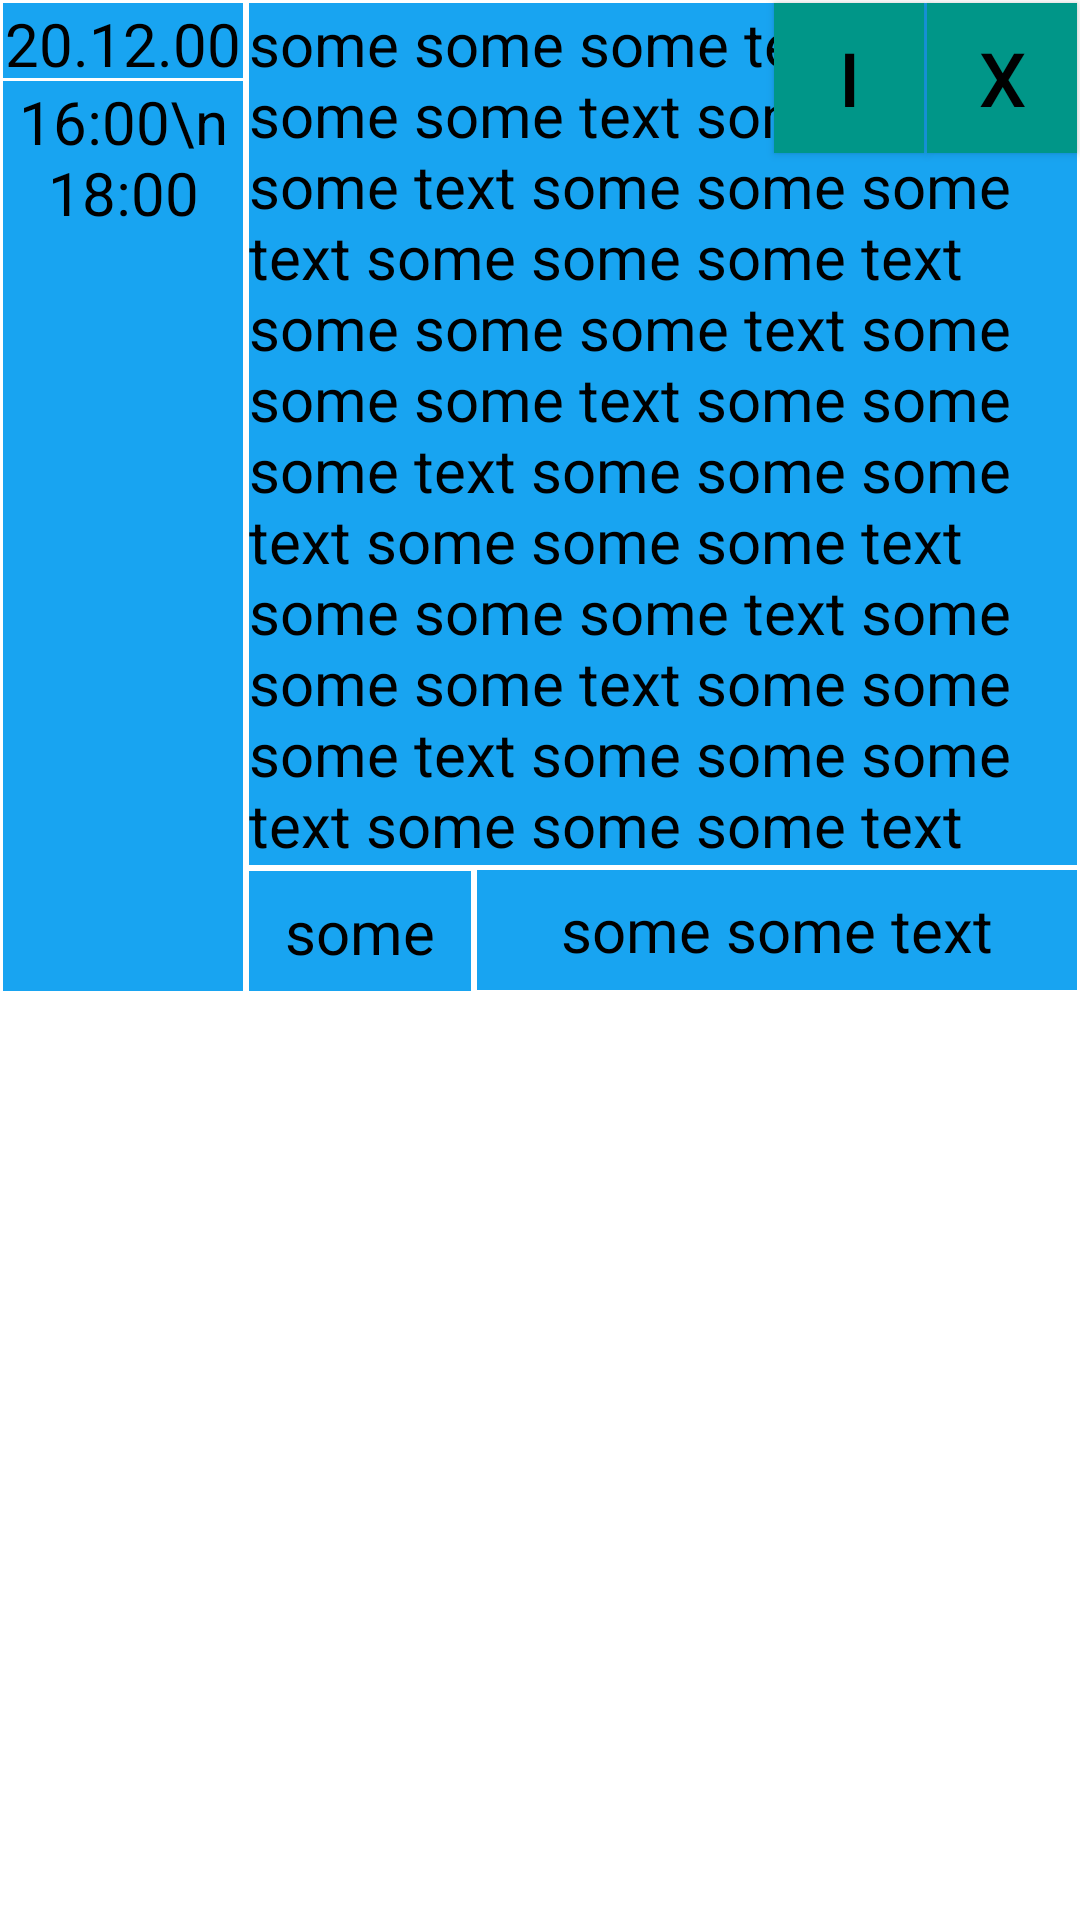

The Android layout XML behind this screen, and the referenced resources:
<!-- AndroidManifest.xml: application theme Theme.CollegeActivity -->
<!-- res/layout/my_simple_item.xml -->
<?xml version="1.0" encoding="utf-8"?>
<androidx.constraintlayout.widget.ConstraintLayout xmlns:android="http://schemas.android.com/apk/res/android"
    android:layout_width="match_parent"
    android:layout_height="match_parent"
    xmlns:app="http://schemas.android.com/apk/res-auto"
    android:background="@color/white">

    <TextView
        android:id="@+id/tvEventDate"
        android:layout_height="25dp"
        android:layout_width="80dp"
        android:layout_margin="1dp"
        app:layout_constraintTop_toTopOf="parent"
        app:layout_constraintLeft_toLeftOf="parent"
        app:layout_constraintRight_toLeftOf="@id/clInfo"
        android:background="#18A4F1"
        android:gravity="center"
        android:textColor="@color/black"
        android:textSize="20sp"
        android:text="20.12.00"/>

    <TextView
        android:id="@+id/tvEventDateStartEnd"
        android:layout_height="0dp"
        android:layout_width="80dp"
        android:layout_margin="1dp"
        app:layout_constraintLeft_toLeftOf="parent"
        app:layout_constraintTop_toBottomOf="@id/tvEventDate"
        app:layout_constraintBottom_toBottomOf="@id/clInfo"
        android:background="#18A4F1"
        android:gravity="top|center"
        android:textColor="@color/black"
        android:textSize="20sp"
        android:text="16:00\n18:00"/>

    <androidx.constraintlayout.widget.ConstraintLayout
        android:id="@+id/clInfo"
        android:layout_height="wrap_content"
        android:layout_width="0dp"
        app:layout_constraintLeft_toRightOf="@id/tvEventDate"
        app:layout_constraintRight_toRightOf="parent"
        app:layout_constraintTop_toTopOf="parent">

        <TextView
            android:id="@+id/tvEventInfo"
            android:layout_height="wrap_content"
            android:layout_width="0dp"
            android:layout_margin="1dp"
            app:layout_constraintTop_toTopOf="@id/clInfo"
            app:layout_constraintLeft_toLeftOf="@id/clInfo"
            app:layout_constraintRight_toRightOf="@id/clInfo"
            app:layout_constraintBottom_toTopOf="@id/tvEventDivision"
            android:background="#18A4F1"
            android:gravity="top|left"
            android:textColor="@color/black"
            android:textSize="20sp"
            android:text="some some some text some some some text some some some text some some some text some some some text some some some text some some some text some some some text some some some text some some some text some some some text some some some text some some some text some some some text some some some text" />

        <TextView
            android:id="@+id/tvEventDivision"
            android:layout_width="0dp"
            android:layout_height="40dp"
            android:layout_margin="1dp"
            app:layout_constraintBottom_toBottomOf="@id/clInfo"
            app:layout_constraintLeft_toLeftOf="@id/clInfo"
            app:layout_constraintRight_toLeftOf="@id/tvEventPesName"
            app:layout_constraintTop_toBottomOf="@id/tvEventInfo"
            android:background="#18A4F1"
            android:gravity="center"
            android:maxLines="1"
            android:maxLength="10"
            android:text="some some text"
            android:textColor="@color/black"
            android:textSize="20sp"/>

        <TextView
            android:id="@+id/tvEventPesName"
            android:layout_height="40dp"
            android:layout_width="200dp"
            android:layout_margin="1dp"
            app:layout_constraintTop_toBottomOf="@id/tvEventInfo"
            app:layout_constraintLeft_toRightOf="@id/tvEventDivision"
            app:layout_constraintRight_toRightOf="@id/clInfo"
            app:layout_constraintBottom_toBottomOf="@id/clInfo"
            android:maxLines="1"
            android:gravity="center"
            android:background="#18A4F1"
            android:textColor="@color/black"
            android:textSize="20sp"
            android:text="some some text"/>

    </androidx.constraintlayout.widget.ConstraintLayout>

    <Button
        android:id="@+id/bItemDelete"
        android:layout_width="50dp"
        android:layout_height="50dp"
        android:background="#009688"
        android:layout_margin="1dp"
        app:layout_constraintTop_toTopOf="parent"
        app:layout_constraintRight_toRightOf="parent"
        android:gravity="center"
        android:textColor="@color/black"
        android:textSize="25sp"
        android:text="X"/>

    <Button
        android:id="@+id/bItemChange"
        android:layout_width="50dp"
        android:layout_height="50dp"
        android:background="#009688"
        android:layout_margin="1dp"
        app:layout_constraintTop_toTopOf="parent"
        app:layout_constraintRight_toLeftOf="@id/bItemDelete"
        android:gravity="center"
        android:textColor="@color/black"
        android:textSize="25sp"
        android:text="I"/>

</androidx.constraintlayout.widget.ConstraintLayout>
<!-- resources referenced by this layout -->
<resources>
  <style name="Theme.CollegeActivity" parent="Theme.MaterialComponents.DayNight.Bridge">
          
          <item name="colorPrimary">@color/purple_500</item>
          <item name="colorPrimaryVariant">@color/purple_700</item>
          <item name="colorOnPrimary">@color/white</item>
          
          <item name="colorSecondary">@color/teal_200</item>
          <item name="colorSecondaryVariant">@color/teal_700</item>
          <item name="colorOnSecondary">@color/black</item>
          
          <item name="android:statusBarColor" tools:targetApi="l">?attr/colorPrimaryVariant</item>
          
      </style>
  <!-- not gathered from this repository: default colours our renderer supplied (Android Studio template values) -->
  <color name="purple_500">#FF6200EE</color>
  <color name="purple_700">#FF3700B3</color>
  <color name="teal_200">#FF03DAC5</color>
  <color name="teal_700">#FF018786</color>
  <color name="black">#FF000000</color>
  <color name="white">#FFFFFFFF</color>
</resources>
